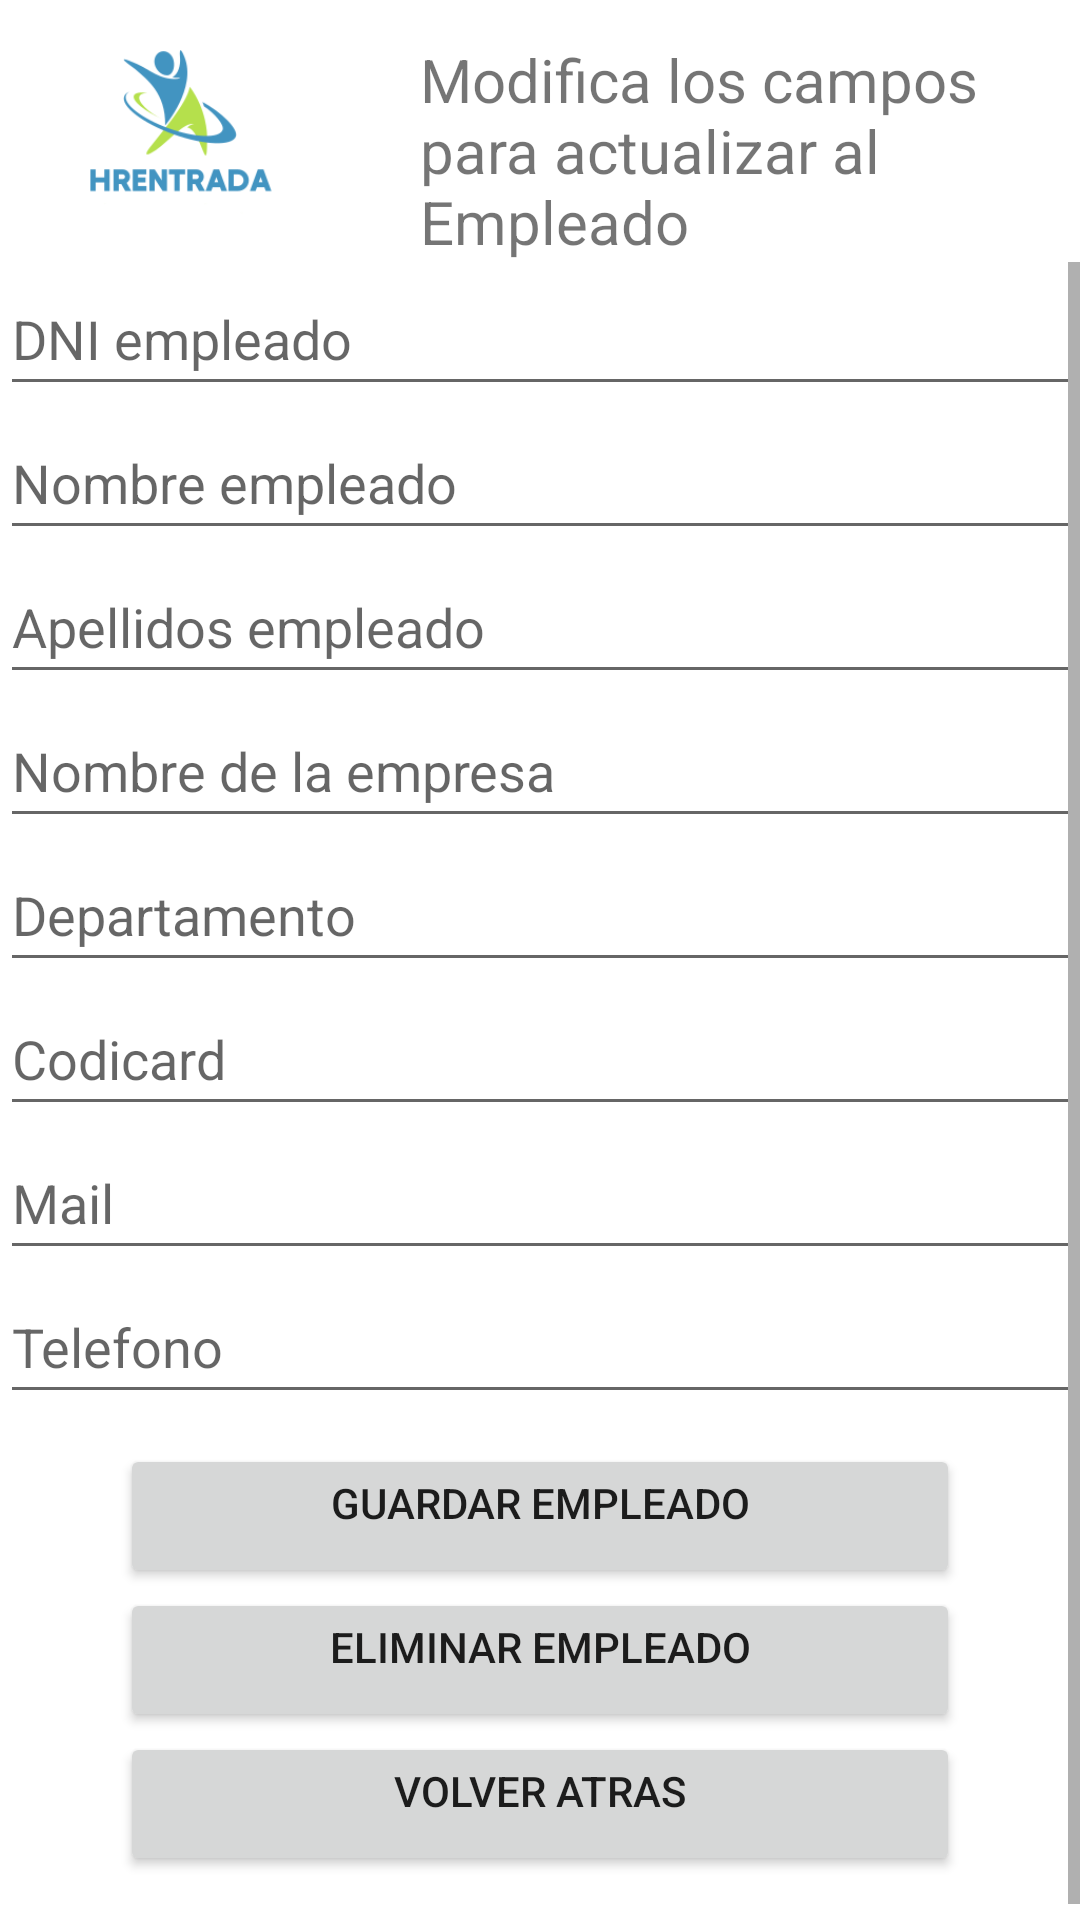

Layout XML and referenced resources for this Android screen:
<!-- AndroidManifest.xml: application theme Theme.HREntradaClienteApp -->
<!-- res/layout/activity_update_delete_empleados.xml -->
<?xml version="1.0" encoding="utf-8"?>
<RelativeLayout xmlns:android="http://schemas.android.com/apk/res/android"
    xmlns:app="http://schemas.android.com/apk/res-auto"
    xmlns:tools="http://schemas.android.com/tools"
    android:layout_width="match_parent"
    android:layout_height="match_parent"
    tools:context=".empleados.UpdateDeleteEmpleadosActivity">

    <LinearLayout
        android:layout_width="match_parent"
        android:layout_height="match_parent"
        android:orientation="vertical">
        <LinearLayout
            android:layout_width="match_parent"
            android:layout_height="wrap_content"
            android:layout_marginTop="3dp"
            android:gravity="left"
            android:orientation="horizontal">

            <ImageView
                android:id="@+id/ImageviewLogo"
                android:layout_width="120dp"
                android:layout_height="match_parent"
                app:srcCompat="@drawable/logo" />
            <TextView
                android:id="@+id/textViewMensajeConNombre"
                android:layout_width="match_parent"
                android:layout_height="wrap_content"
                android:gravity="left"
                android:text="Modifica los campos para actualizar al Empleado"
                android:layout_marginTop="10dp"
                android:layout_marginLeft="20dp"
                android:layout_marginBottom="0dp"
                android:textSize="20sp"/>
        </LinearLayout>
        <ScrollView
            android:layout_width="match_parent"
            android:layout_height="match_parent">

            <LinearLayout
                android:layout_width="match_parent"
                android:layout_height="match_parent"
                android:orientation="vertical">

                <EditText
                    android:id="@+id/editTextDniEmplUpdateDel"
                    android:layout_width="match_parent"
                    android:layout_height="wrap_content"
                    android:ems="10"
                    android:hint="DNI empleado"
                    android:minHeight="48dp" />

                <EditText
                    android:id="@+id/editTextNomEmplUpdateDel"
                    android:layout_width="match_parent"
                    android:layout_height="wrap_content"
                    android:ems="10"
                    android:hint="Nombre empleado"
                    android:minHeight="48dp" />

                <EditText
                    android:id="@+id/editTextApellidoUpdateDel"
                    android:layout_width="match_parent"
                    android:layout_height="wrap_content"
                    android:ems="10"
                    android:hint="Apellidos empleado"
                    android:minHeight="48dp" />
                <EditText
                    android:id="@+id/editTextNomEmpresaEmplUpdateDel"
                    android:layout_width="match_parent"
                    android:layout_height="wrap_content"
                    android:ems="10"
                    android:hint="Nombre de la empresa"
                    android:minHeight="48dp" />
                <EditText
                    android:id="@+id/editTextDepartamentUpdateDel"
                    android:layout_width="match_parent"
                    android:layout_height="wrap_content"
                    android:ems="10"
                    android:hint="Departamento"
                    android:minHeight="48dp" />
                <EditText
                    android:id="@+id/editTextCodicardEmplUpdateDel"
                    android:layout_width="match_parent"
                    android:layout_height="wrap_content"
                    android:ems="10"
                    android:hint="Codicard"
                    android:minHeight="48dp" />
                <EditText
                    android:id="@+id/editTextMailUpdateDel"
                    android:layout_width="match_parent"
                    android:layout_height="wrap_content"
                    android:ems="10"
                    android:hint="Mail"
                    android:minHeight="48dp" />
                <EditText
                    android:id="@+id/editTextTelefonoEmplUpdateDel"
                    android:layout_width="match_parent"
                    android:layout_height="wrap_content"
                    android:ems="10"
                    android:hint="Telefono"
                    android:minHeight="48dp" />


                <Button
                    android:id="@+id/btnGuardarEmpleado"
                    android:layout_width="match_parent"
                    android:layout_height="wrap_content"
                    android:text="guardar empleado"
                    android:onClick="actualizarEmpleadoBD"
                    android:gravity="center_horizontal"
                    android:layout_marginTop="10dp"
                    android:layout_marginBottom="0dp"
                    android:layout_marginLeft="40dp"
                    android:layout_marginRight="40dp"/>

                <Button
                    android:id="@+id/btnEliminarEmpleado"
                    android:layout_width="match_parent"
                    android:layout_height="wrap_content"
                    android:text="eliminar empleado"
                    android:onClick="eliminarEmpleadoBD"
                    android:gravity="center_horizontal"

                    android:layout_marginBottom="0dp"
                    android:layout_marginLeft="40dp"
                    android:layout_marginRight="40dp"/>


                <Button
                    android:id="@+id/btnVolver"
                    android:layout_width="match_parent"
                    android:layout_height="wrap_content"
                    android:text="volver atras"
                    android:onClick="volver"
                    android:gravity="center_horizontal"

                    android:layout_marginBottom="20dp"
                    android:layout_marginLeft="40dp"
                    android:layout_marginRight="40dp"/>


            </LinearLayout>
        </ScrollView>
    </LinearLayout>

</RelativeLayout>
<!-- resources referenced by this layout -->
<resources>
  <!-- drawable logo: png bitmap (drawable, 14042 bytes) -->
  <style name="Theme.HREntradaClienteApp" parent="Theme.MaterialComponents.DayNight.DarkActionBar">
          
          <item name="colorPrimary">@color/purple_500</item>
          <item name="colorPrimaryVariant">@color/purple_700</item>
          <item name="colorOnPrimary">@color/white</item>
          
          <item name="colorSecondary">@color/teal_200</item>
          <item name="colorSecondaryVariant">@color/teal_700</item>
          <item name="colorOnSecondary">@color/black</item>
          
          <item name="android:statusBarColor" tools:targetApi="l">?attr/colorPrimaryVariant</item>
          
      </style>
  <!-- not gathered from this repository: default colours our renderer supplied (Android Studio template values) -->
  <color name="purple_500">#FF6200EE</color>
  <color name="purple_700">#FF3700B3</color>
  <color name="teal_200">#FF03DAC5</color>
  <color name="teal_700">#FF018786</color>
  <color name="black">#FF000000</color>
  <color name="white">#FFFFFFFF</color>
</resources>
